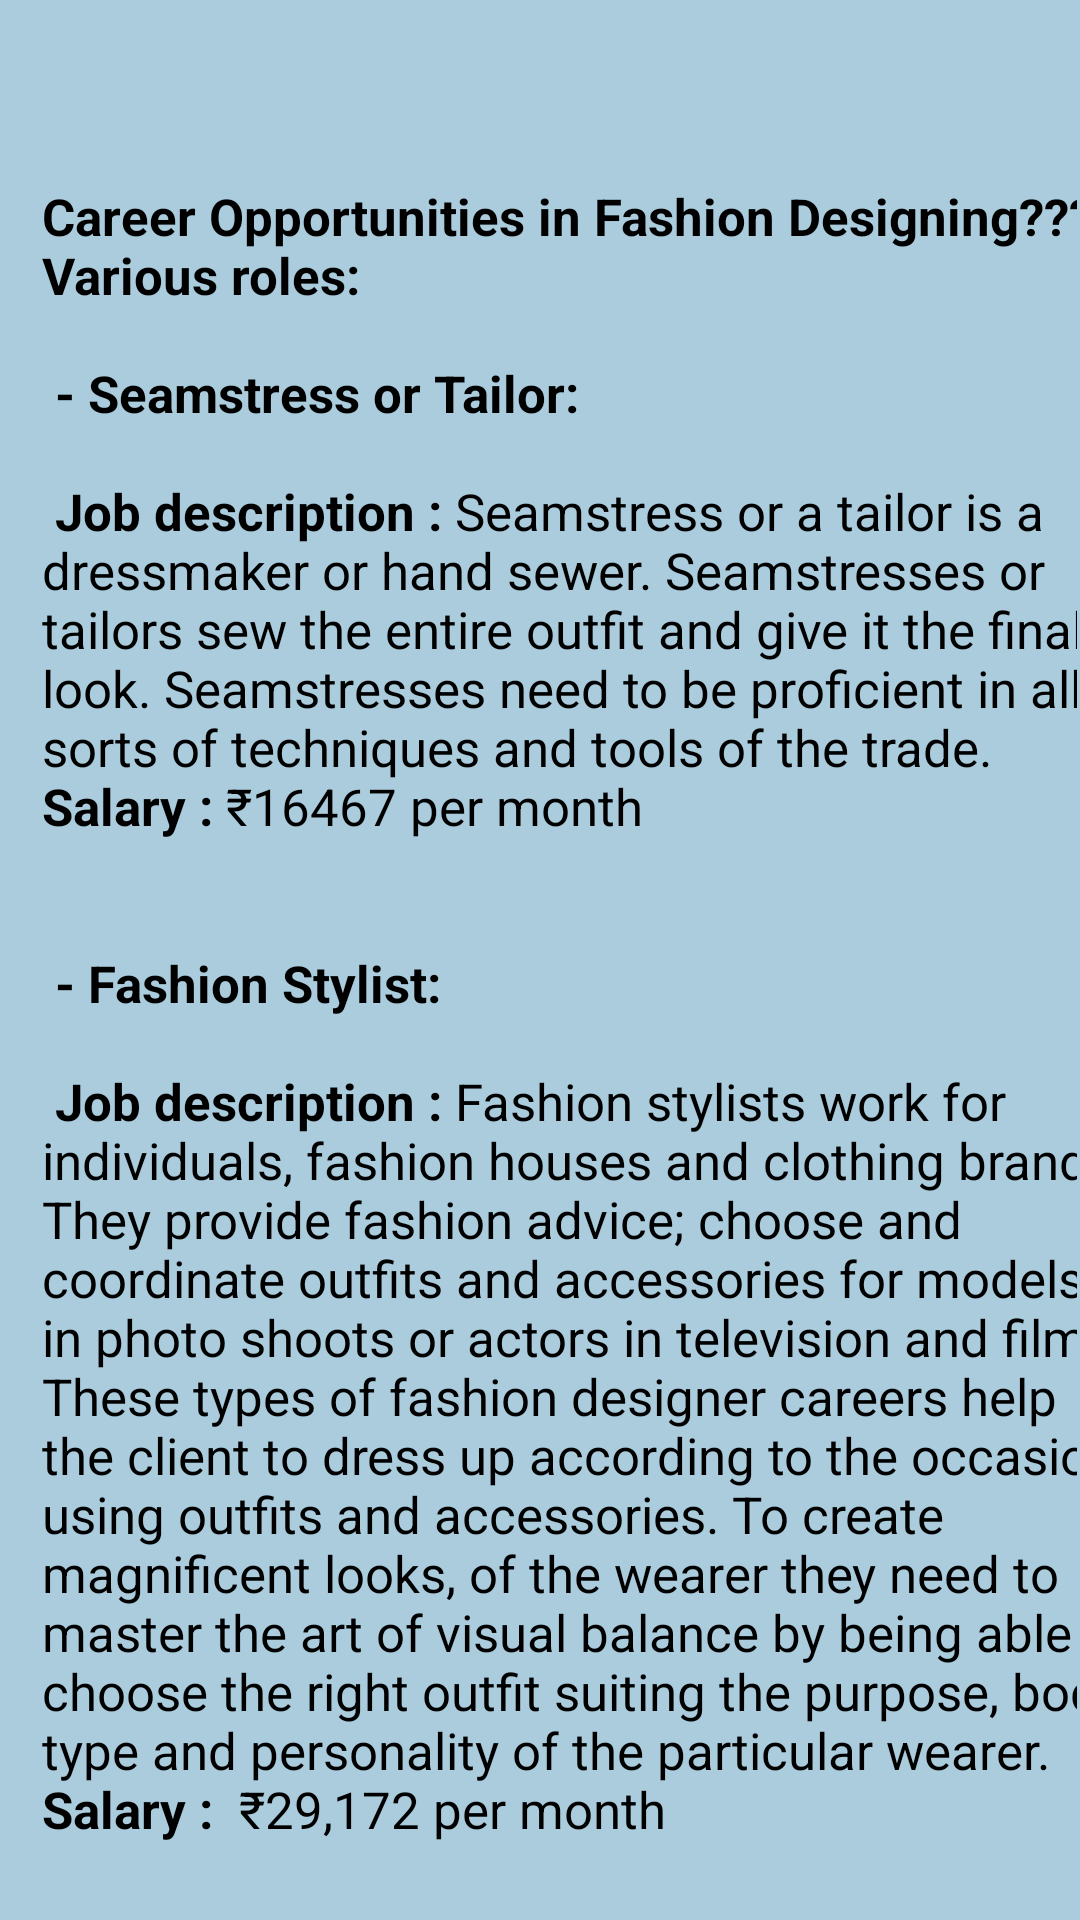

Android layout source for this screen:
<!-- AndroidManifest.xml: application theme Theme.Careerguide -->
<!-- res/layout/pop34.xml -->
<?xml version="1.0" encoding="utf-8"?>
<androidx.constraintlayout.widget.ConstraintLayout xmlns:android="http://schemas.android.com/apk/res/android"
    xmlns:app="http://schemas.android.com/apk/res-auto"
    xmlns:tools="http://schemas.android.com/tools"
    android:layout_width="400dp"
    android:layout_height="600dp"
    android:background="@color/blue"
    android:layout_gravity="center"
    tools:context=".pop34">



        <androidx.core.widget.NestedScrollView
            android:layout_width="match_parent"
            android:layout_height="match_parent"
            android:layout_marginStart="1dp"
            android:layout_marginTop="1dp"
            android:layout_marginEnd="1dp"
            android:layout_marginBottom="1dp"
            android:fillViewport="true"
            app:layout_constraintBottom_toBottomOf="parent"
            app:layout_constraintEnd_toEndOf="parent"
            app:layout_constraintStart_toStartOf="parent"
            app:layout_constraintTop_toTopOf="parent">

            <LinearLayout
                android:layout_width="match_parent"
                android:layout_height="match_parent"
                android:orientation="vertical">

                <TextView

                    android:id="@+id/tv112"
                    android:layout_width="370dp"
                    android:layout_height="match_parent"
                    android:layout_marginStart="13dp"
                    android:layout_marginTop="40dp"
                    android:text="@string/pop34"
                    android:textAlignment="textStart"
                    android:textColor="@color/black"
                    android:textSize="17dp" />


            </LinearLayout>
        </androidx.core.widget.NestedScrollView>


</androidx.constraintlayout.widget.ConstraintLayout>
<!-- resources referenced by this layout -->
<resources>
  <color name="black">#FF000000</color>
  <color name="blue">#AACCDD</color>
  <string name="pop34">
          \n<b>Career Opportunities in Fashion Designing???</b>
          \n<b>Various roles: </b>
          \n\n<b> - Seamstress or Tailor:</b>\n\n <b>Job description : </b>Seamstress or a tailor is a dressmaker or hand sewer. Seamstresses or tailors sew the entire outfit and give it the final look. Seamstresses need to be proficient in all sorts of techniques and tools of the trade.\n<b>Salary : </b>₹16467 per month
          \n\n\n<b> - Fashion Stylist:</b>\n\n <b>Job description : </b>Fashion stylists work for individuals, fashion houses and clothing brands. They provide fashion advice; choose and coordinate outfits and accessories for models in photo shoots or actors in television and film. These types of fashion designer careers help the client to dress up according to the occasion using outfits and accessories. To create magnificent looks, of the wearer they need to master the art of visual balance by being able to choose the right outfit suiting the purpose, body type and personality of the particular wearer.\n<b>Salary : </b> ₹29,172 per month
          \n\n\n<b> - Junior Fashion Designer:</b>\n\n <b>Job description : </b>Junior fashion designers research fashion trends, assist with designing fashion ranges and sources fabric and trims. These types of fashion designer careers work under the supervision of famous fashion designers in big fashion houses.\n<b>Salary : </b>₹16.7k per month
          \n\n\n<b> - Fashion Merchandiser:</b>\n\n <b>Job description : </b>The fashion merchandisers decide what merchandise to stock for a brand by analyzing the past buying patterns of their customers. These types of fashion designer careers often works with the management to plan budgets and products that will bring revenue.\n<b>Salary : </b>₹25.0k per month
          \n\n\n<b> - Fashion Director:</b>\n\n <b>Job description : </b>Fashion directors have an intimate knowledge of various market trends and they use this knowledge to develop marketing and branding strategies, and navigating market trends. These types of fashion designer careers need to travel and they are required to attend fashion shows in different countries. Fashion directors can forecast fashion trends, have strong communication skills, and be experts in design and color.\n<b>Salary : </b> ₹38340 per month
          \n\n\n<b> 2. Develop Your Career</b>\n\nHow you develop your career will depend on the industry you’re in, the connections you make and the opportunities that you get. Progression may seem slow to begin with, and you will most likely start at the bottom of the chain, but if you work hard, you’ll definitely reap the rewards at the end.
          \n\nBelow are a few tips to follow to help you progress in your career.
          \n\n <b> - Make the right contacts early: </b>\nAs soon as you know you want to follow this career path, make it your mission to start meeting people within the industry. This could be through unpaid internships, networking events or even through LinkedIn and other social media outlets.
          \n\n <b> - Decide on your niche:</b>\n You won’t be a master of everything, so it’s important to figure out what you’re exceptionally good at and decide what kind of path you want to follow in fashion.
          \n\n <b> - Start promoting yourself:</b>\n Social media sites like Facebook, Twitter and Instagram are huge outlets for aspiring and practising designers, as it’s easy to reach thousands of people at just a click of a button. Spend some time developing your own personal brand and keep marketing yourself and your designs. Who knows? You might even become an overnight internet sensation!
          \n\n\n
      </string>
</resources>
